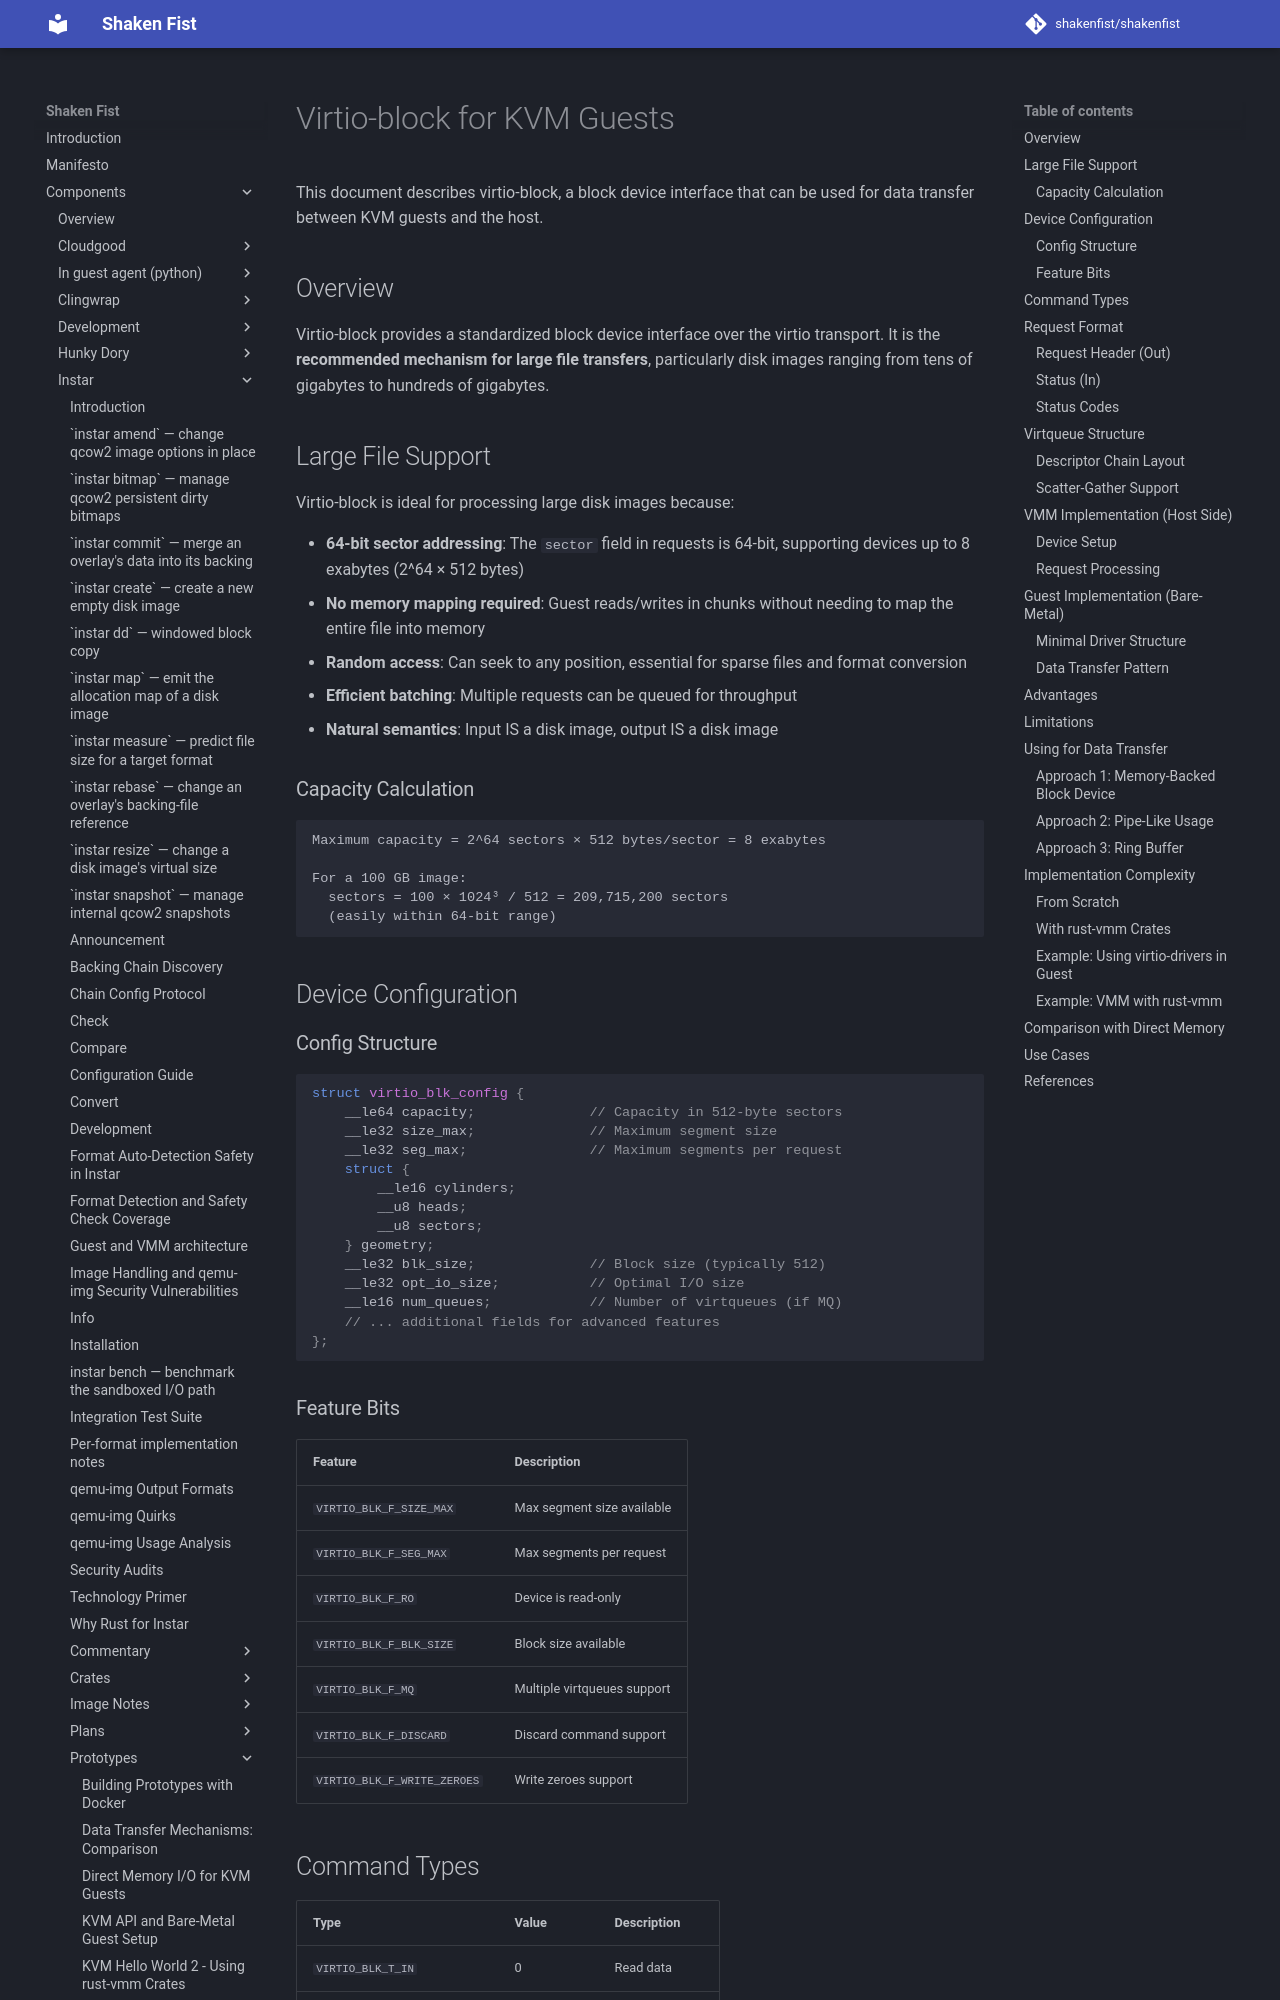

repository: shakenfist/shakenfist · page: components/instar/prototypes/data-transfer-virtio-block/index.html · generator: mkdocs

# Virtio-block for KVM Guests

This document describes virtio-block, a block device interface that can be
used for data transfer between KVM guests and the host.

## Overview

Virtio-block provides a standardized block device interface over the virtio
transport. It is the **recommended mechanism for large file transfers**,
particularly disk images ranging from tens of gigabytes to hundreds of
gigabytes.

## Large File Support

Virtio-block is ideal for processing large disk images because:

- **64-bit sector addressing**: The `sector` field in requests is 64-bit,
  supporting devices up to 8 exabytes (2^64 × 512 bytes)
- **No memory mapping required**: Guest reads/writes in chunks without
  needing to map the entire file into memory
- **Random access**: Can seek to any position, essential for sparse files
  and format conversion
- **Efficient batching**: Multiple requests can be queued for throughput
- **Natural semantics**: Input IS a disk image, output IS a disk image

### Capacity Calculation

```
Maximum capacity = 2^64 sectors × 512 bytes/sector = 8 exabytes

For a 100 GB image:
  sectors = 100 × 1024³ / 512 = 209,715,200 sectors
  (easily within 64-bit range)
```

## Device Configuration

### Config Structure

```c
struct virtio_blk_config {
    __le64 capacity;              // Capacity in 512-byte sectors
    __le32 size_max;              // Maximum segment size
    __le32 seg_max;               // Maximum segments per request
    struct {
        __le16 cylinders;
        __u8 heads;
        __u8 sectors;
    } geometry;
    __le32 blk_size;              // Block size (typically 512)
    __le32 opt_io_size;           // Optimal I/O size
    __le16 num_queues;            // Number of virtqueues (if MQ)
    // ... additional fields for advanced features
};
```

### Feature Bits

| Feature | Description |
|---------|-------------|
| `VIRTIO_BLK_F_SIZE_MAX` | Max segment size available |
| `VIRTIO_BLK_F_SEG_MAX` | Max segments per request |
| `VIRTIO_BLK_F_RO` | Device is read-only |
| `VIRTIO_BLK_F_BLK_SIZE` | Block size available |
| `VIRTIO_BLK_F_MQ` | Multiple virtqueues support |
| `VIRTIO_BLK_F_DISCARD` | Discard command support |
| `VIRTIO_BLK_F_WRITE_ZEROES` | Write zeroes support |
